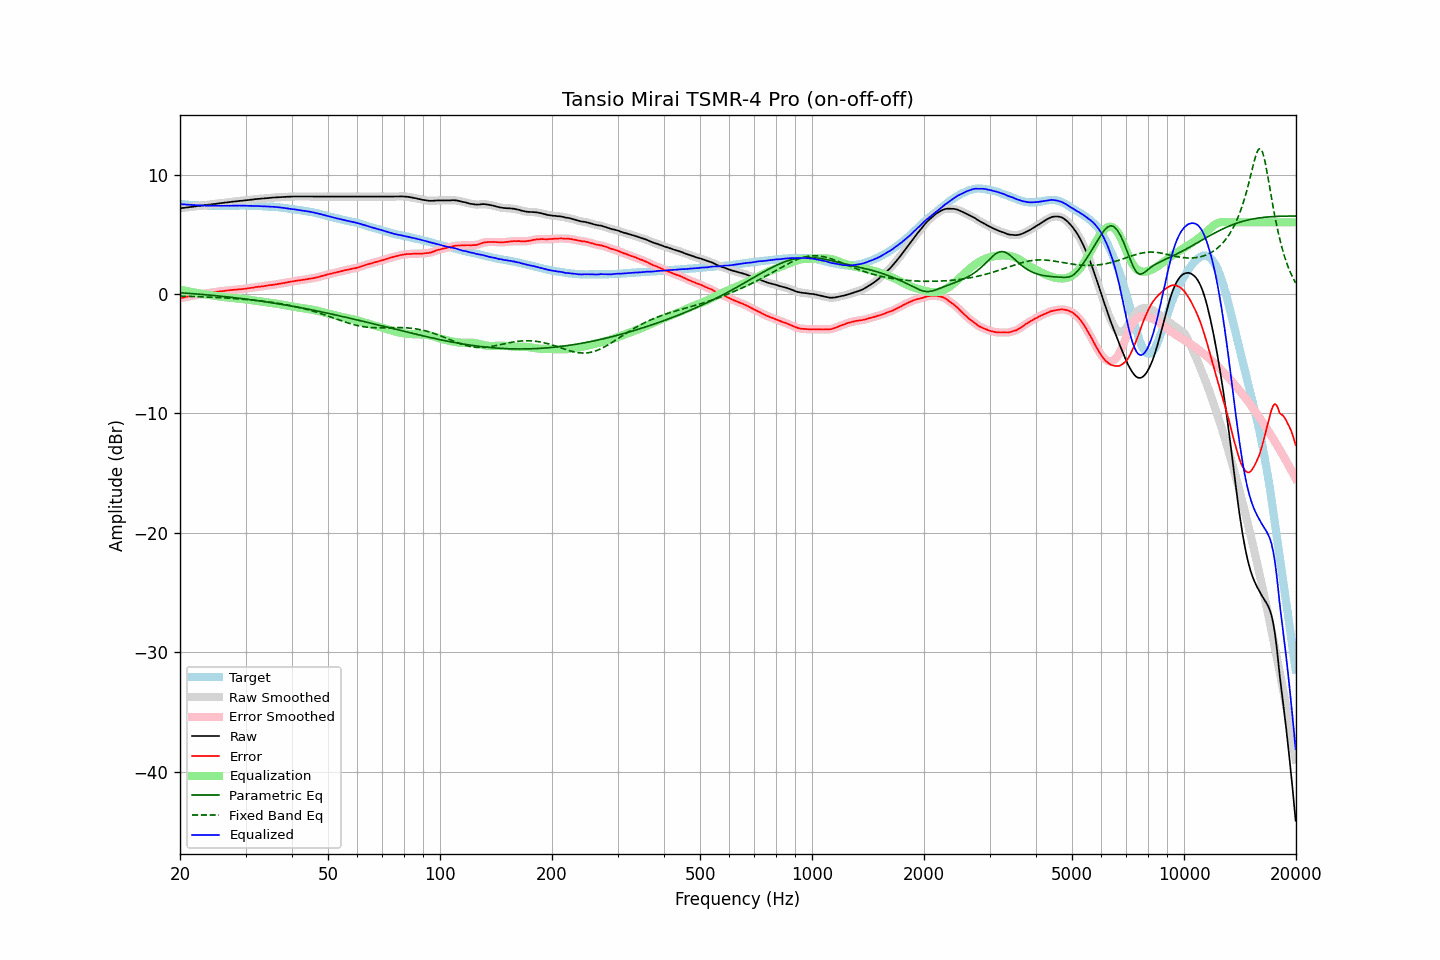

The data file committed next to this chart (first rows):
frequency, raw, error, smoothed, error_smoothed, equalization, parametric_eq, fixed_band_eq, equalized_raw, equalized_smoothed, target
20.00, 7.17, -0.36, 7.17, -0.36, 0.36, 0.10, -0.18, 7.53, 7.53, 7.53
20.20, 7.19, -0.33, 7.19, -0.33, 0.33, 0.09, -0.18, 7.52, 7.52, 7.52
20.40, 7.20, -0.31, 7.21, -0.30, 0.30, 0.09, -0.18, 7.50, 7.51, 7.51
20.61, 7.22, -0.28, 7.22, -0.27, 0.27, 0.08, -0.19, 7.50, 7.50, 7.50
20.81, 7.24, -0.24, 7.24, -0.24, 0.25, 0.07, -0.19, 7.49, 7.48, 7.48
21.02, 7.25, -0.22, 7.26, -0.22, 0.22, 0.06, -0.20, 7.47, 7.48, 7.47
21.23, 7.27, -0.19, 7.27, -0.19, 0.19, 0.05, -0.20, 7.47, 7.47, 7.46
21.44, 7.29, -0.18, 7.29, -0.17, 0.17, 0.03, -0.21, 7.46, 7.46, 7.47
21.66, 7.30, -0.15, 7.30, -0.15, 0.14, 0.02, -0.21, 7.44, 7.45, 7.45
21.87, 7.32, -0.12, 7.32, -0.12, 0.12, 0.01, -0.22, 7.44, 7.44, 7.45
22.09, 7.34, -0.08, 7.34, -0.09, 0.09, 0.00, -0.22, 7.43, 7.43, 7.43
22.31, 7.36, -0.06, 7.36, -0.07, 0.07, -0.01, -0.23, 7.43, 7.43, 7.43
22.54, 7.37, -0.04, 7.37, -0.04, 0.04, -0.02, -0.23, 7.41, 7.42, 7.42
22.76, 7.39, -0.02, 7.39, -0.02, 0.02, -0.03, -0.24, 7.41, 7.41, 7.42
22.99, 7.41, 0.01, 7.41, 0.01, -0.00, -0.04, -0.24, 7.41, 7.41, 7.40
23.22, 7.43, 0.04, 7.43, 0.03, -0.03, -0.05, -0.25, 7.41, 7.40, 7.39
23.45, 7.44, 0.04, 7.44, 0.05, -0.05, -0.07, -0.25, 7.40, 7.40, 7.40
23.69, 7.46, 0.07, 7.46, 0.07, -0.07, -0.08, -0.26, 7.40, 7.39, 7.39
23.92, 7.47, 0.09, 7.47, 0.08, -0.08, -0.09, -0.26, 7.39, 7.39, 7.38
24.16, 7.49, 0.10, 7.49, 0.11, -0.10, -0.10, -0.27, 7.39, 7.39, 7.39
24.40, 7.51, 0.12, 7.51, 0.12, -0.12, -0.12, -0.28, 7.39, 7.39, 7.39
24.65, 7.53, 0.14, 7.53, 0.14, -0.14, -0.13, -0.28, 7.39, 7.39, 7.39
24.89, 7.54, 0.15, 7.55, 0.16, -0.16, -0.14, -0.29, 7.38, 7.38, 7.39
25.14, 7.56, 0.18, 7.56, 0.18, -0.18, -0.16, -0.30, 7.38, 7.38, 7.38
25.39, 7.58, 0.20, 7.58, 0.20, -0.20, -0.17, -0.30, 7.38, 7.38, 7.38
25.65, 7.60, 0.22, 7.60, 0.22, -0.22, -0.18, -0.31, 7.38, 7.38, 7.38
25.91, 7.61, 0.24, 7.62, 0.24, -0.23, -0.20, -0.32, 7.38, 7.38, 7.38
26.16, 7.63, 0.25, 7.63, 0.25, -0.25, -0.21, -0.33, 7.38, 7.38, 7.39
26.43, 7.65, 0.27, 7.65, 0.26, -0.27, -0.22, -0.33, 7.38, 7.38, 7.38
26.69, 7.66, 0.28, 7.66, 0.28, -0.28, -0.24, -0.34, 7.38, 7.38, 7.38
26.96, 7.68, 0.30, 7.68, 0.30, -0.30, -0.25, -0.35, 7.38, 7.38, 7.38
27.23, 7.69, 0.31, 7.69, 0.31, -0.31, -0.27, -0.36, 7.38, 7.38, 7.38
27.50, 7.71, 0.33, 7.71, 0.33, -0.33, -0.28, -0.37, 7.39, 7.39, 7.38
27.77, 7.73, 0.34, 7.73, 0.34, -0.34, -0.30, -0.38, 7.39, 7.39, 7.39
28.05, 7.74, 0.35, 7.74, 0.35, -0.35, -0.31, -0.39, 7.39, 7.39, 7.39
28.33, 7.76, 0.37, 7.76, 0.37, -0.36, -0.33, -0.40, 7.40, 7.40, 7.40
28.62, 7.77, 0.38, 7.77, 0.38, -0.38, -0.35, -0.41, 7.40, 7.40, 7.40
28.90, 7.79, 0.39, 7.79, 0.39, -0.39, -0.36, -0.42, 7.40, 7.40, 7.40
29.19, 7.80, 0.40, 7.80, 0.40, -0.40, -0.38, -0.43, 7.40, 7.40, 7.40
29.48, 7.81, 0.41, 7.81, 0.41, -0.42, -0.40, -0.44, 7.40, 7.40, 7.40
29.78, 7.83, 0.43, 7.83, 0.43, -0.43, -0.41, -0.45, 7.40, 7.40, 7.40
30.08, 7.84, 0.44, 7.84, 0.45, -0.45, -0.43, -0.46, 7.39, 7.39, 7.40
30.38, 7.86, 0.48, 7.86, 0.47, -0.47, -0.45, -0.47, 7.39, 7.39, 7.39
30.68, 7.87, 0.49, 7.87, 0.49, -0.49, -0.47, -0.48, 7.38, 7.39, 7.38
30.99, 7.89, 0.51, 7.89, 0.51, -0.51, -0.48, -0.50, 7.38, 7.38, 7.38
31.30, 7.90, 0.52, 7.90, 0.53, -0.53, -0.50, -0.51, 7.37, 7.38, 7.38
31.61, 7.92, 0.54, 7.92, 0.55, -0.55, -0.52, -0.52, 7.37, 7.37, 7.38
31.93, 7.94, 0.58, 7.94, 0.57, -0.57, -0.54, -0.54, 7.37, 7.37, 7.36
32.24, 7.95, 0.59, 7.95, 0.59, -0.59, -0.56, -0.55, 7.37, 7.37, 7.36
32.57, 7.96, 0.61, 7.96, 0.61, -0.60, -0.58, -0.56, 7.36, 7.36, 7.35
32.89, 7.97, 0.62, 7.97, 0.62, -0.62, -0.59, -0.58, 7.35, 7.35, 7.35
33.22, 7.98, 0.63, 7.98, 0.63, -0.64, -0.61, -0.60, 7.34, 7.34, 7.35
33.55, 7.99, 0.65, 7.99, 0.65, -0.66, -0.63, -0.61, 7.33, 7.34, 7.35
33.89, 8.01, 0.68, 8.01, 0.67, -0.68, -0.65, -0.63, 7.33, 7.33, 7.33
34.23, 8.02, 0.70, 8.02, 0.70, -0.69, -0.67, -0.64, 7.33, 7.33, 7.32
34.57, 8.03, 0.71, 8.04, 0.72, -0.71, -0.69, -0.66, 7.32, 7.32, 7.32
34.92, 8.05, 0.75, 8.05, 0.74, -0.73, -0.72, -0.68, 7.32, 7.32, 7.30
35.27, 8.06, 0.74, 8.06, 0.75, -0.75, -0.74, -0.70, 7.31, 7.31, 7.32
35.62, 8.07, 0.77, 8.07, 0.77, -0.77, -0.76, -0.72, 7.30, 7.30, 7.30
35.97, 8.08, 0.79, 8.08, 0.79, -0.79, -0.78, -0.74, 7.29, 7.29, 7.29
... 635 more rows
